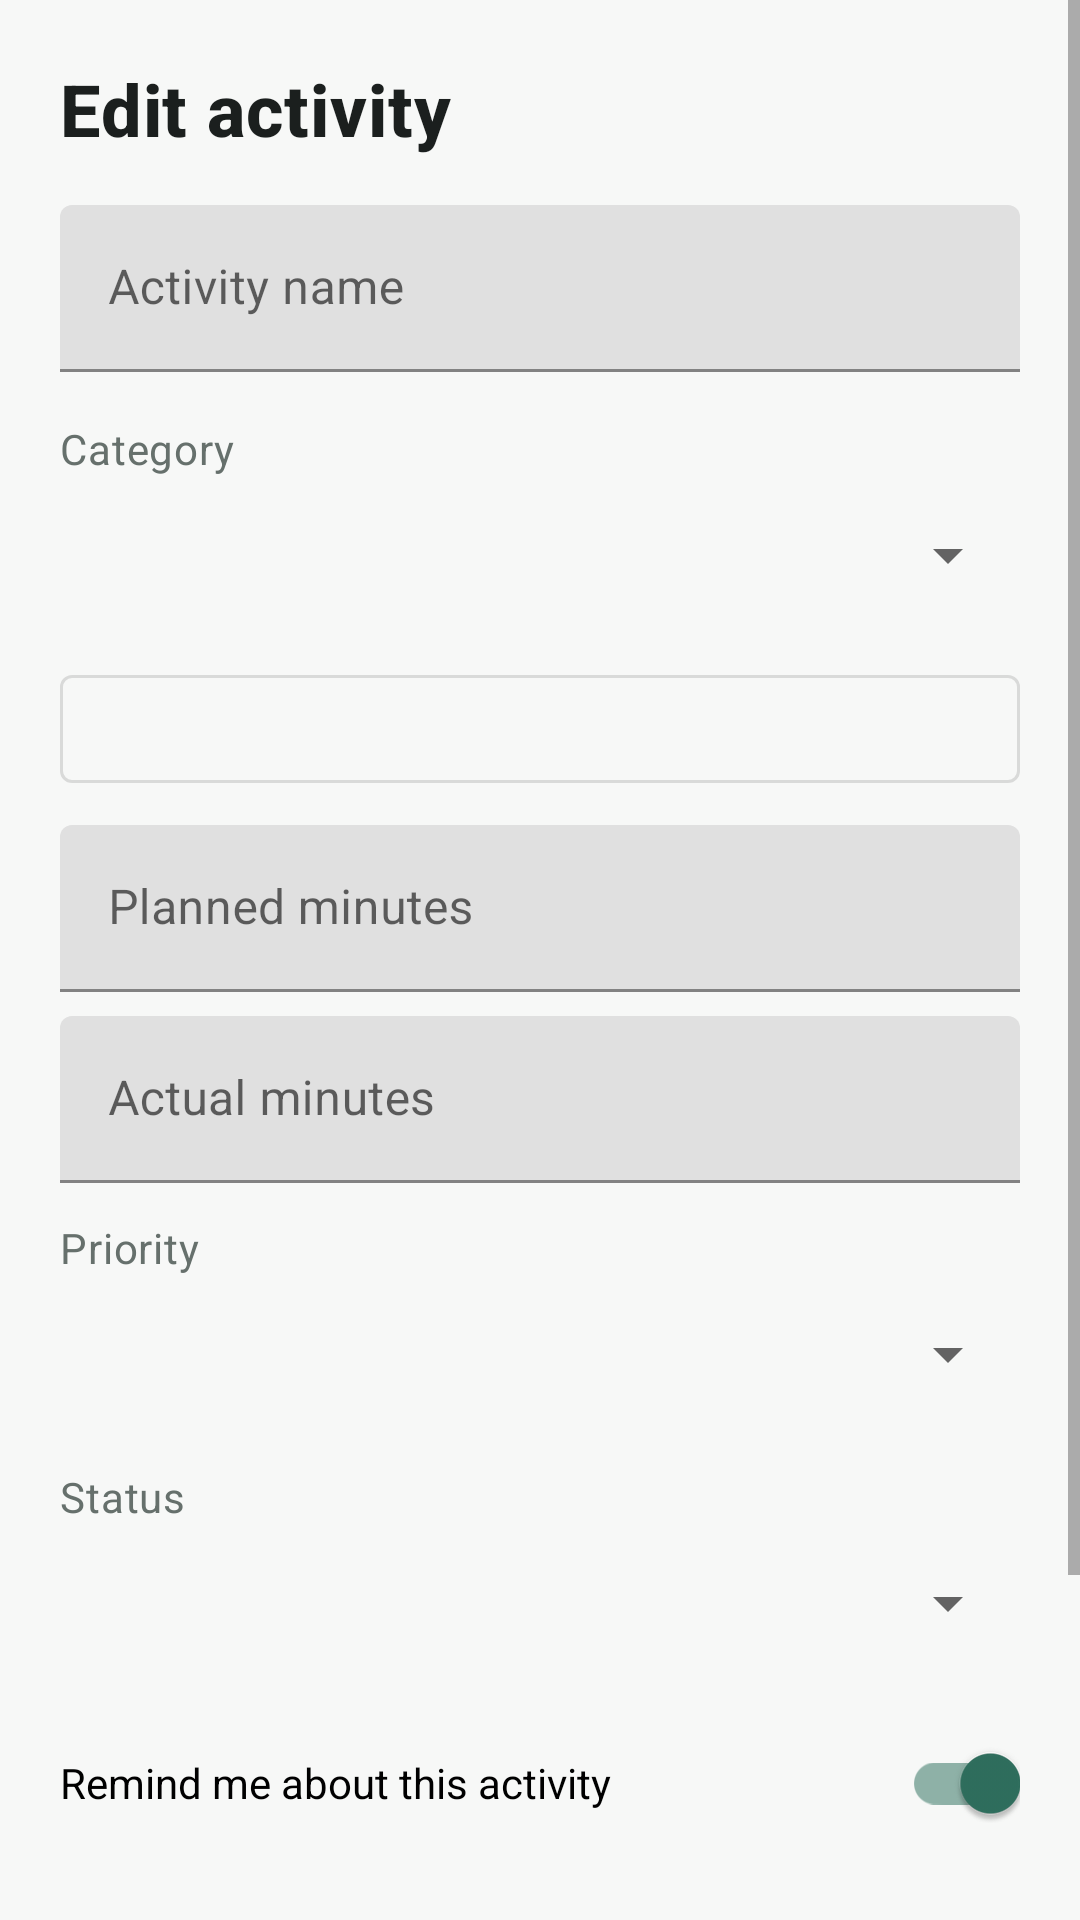

Write the Android layout XML for this screen, with the resource values it uses.
<!-- AndroidManifest.xml: application theme Theme.Tracker -->
<!-- res/layout/activity_edit.xml -->
<?xml version="1.0" encoding="utf-8"?>
<ScrollView xmlns:android="http://schemas.android.com/apk/res/android"
    android:layout_width="match_parent"
    android:layout_height="match_parent"
    android:fillViewport="true">

    <LinearLayout
        android:layout_width="match_parent"
        android:layout_height="wrap_content"
        android:orientation="vertical"
        android:padding="20dp">

        <TextView
            style="@style/Tracker.Heading"
            android:layout_width="match_parent"
            android:layout_height="wrap_content"
            android:text="@string/edit_activity_title"
            android:textSize="24sp"
            android:textStyle="bold" />

        <com.google.android.material.textfield.TextInputLayout
            android:layout_width="match_parent"
            android:layout_height="wrap_content"
            android:layout_marginTop="16dp"
            android:hint="@string/activity_name">
            <com.google.android.material.textfield.TextInputEditText
                android:id="@+id/nameInput"
                android:layout_width="match_parent"
                android:layout_height="wrap_content"
                android:inputType="textCapSentences" />
        </com.google.android.material.textfield.TextInputLayout>

        <TextView
            style="@style/Tracker.Muted"
            android:layout_width="wrap_content"
            android:layout_height="wrap_content"
            android:layout_marginTop="16dp"
            android:text="@string/category" />
        <Spinner
            android:id="@+id/categorySpinner"
            android:layout_width="match_parent"
            android:layout_height="52dp" />

        <com.google.android.material.button.MaterialButton
            android:id="@+id/dateButton"
            style="@style/Widget.MaterialComponents.Button.OutlinedButton"
            android:layout_width="match_parent"
            android:layout_height="wrap_content"
            android:layout_marginTop="8dp" />

        <com.google.android.material.textfield.TextInputLayout
            android:layout_width="match_parent"
            android:layout_height="wrap_content"
            android:layout_marginTop="8dp"
            android:hint="@string/planned_minutes">
            <com.google.android.material.textfield.TextInputEditText
                android:id="@+id/plannedInput"
                android:layout_width="match_parent"
                android:layout_height="wrap_content"
                android:inputType="number" />
        </com.google.android.material.textfield.TextInputLayout>

        <com.google.android.material.textfield.TextInputLayout
            android:layout_width="match_parent"
            android:layout_height="wrap_content"
            android:layout_marginTop="8dp"
            android:hint="@string/actual_minutes">
            <com.google.android.material.textfield.TextInputEditText
                android:id="@+id/actualInput"
                android:layout_width="match_parent"
                android:layout_height="wrap_content"
                android:inputType="number" />
        </com.google.android.material.textfield.TextInputLayout>

        <TextView
            style="@style/Tracker.Muted"
            android:layout_width="wrap_content"
            android:layout_height="wrap_content"
            android:layout_marginTop="12dp"
            android:text="@string/priority" />
        <Spinner
            android:id="@+id/prioritySpinner"
            android:layout_width="match_parent"
            android:layout_height="52dp" />

        <TextView
            style="@style/Tracker.Muted"
            android:layout_width="wrap_content"
            android:layout_height="wrap_content"
            android:layout_marginTop="12dp"
            android:text="@string/status" />
        <Spinner
            android:id="@+id/statusSpinner"
            android:layout_width="match_parent"
            android:layout_height="52dp" />

        <com.google.android.material.switchmaterial.SwitchMaterial
            android:id="@+id/activityReminderSwitch"
            android:layout_width="match_parent"
            android:layout_height="wrap_content"
            android:layout_marginTop="10dp"
            android:checked="true"
            android:text="@string/activity_reminder" />

        <TextView
            android:id="@+id/reminderTimeLabel"
            style="@style/Tracker.Muted"
            android:layout_width="match_parent"
            android:layout_height="wrap_content"
            android:layout_marginTop="2dp" />

        <SeekBar
            android:id="@+id/reminderDelaySeekBar"
            android:layout_width="match_parent"
            android:layout_height="wrap_content"
            android:max="719"
            android:progress="59" />

        <TextView
            android:id="@+id/editStatus"
            style="@style/Tracker.Muted"
            android:layout_width="match_parent"
            android:layout_height="wrap_content"
            android:layout_marginTop="12dp" />

        <com.google.android.material.button.MaterialButton
            android:id="@+id/updateButton"
            android:layout_width="match_parent"
            android:layout_height="56dp"
            android:layout_marginTop="16dp"
            android:text="@string/update_activity" />
    </LinearLayout>
</ScrollView>
<!-- resources referenced by this layout -->
<resources>
  <string name="activity_name">Activity name</string>
  <string name="activity_reminder">Remind me about this activity</string>
  <string name="actual_minutes">Actual minutes</string>
  <string name="category">Category</string>
  <string name="edit_activity_title">Edit activity</string>
  <string name="planned_minutes">Planned minutes</string>
  <string name="priority">Priority</string>
  <string name="status">Status</string>
  <string name="update_activity">Update activity</string>
  <style name="Tracker.Heading" parent="TextAppearance.MaterialComponents.Headline6">
          <item name="android:textColor">@color/ink</item>
      </style>
  <style name="Tracker.Muted" parent="TextAppearance.MaterialComponents.Body2">
          <item name="android:textColor">@color/muted</item>
      </style>
  <style name="Theme.Tracker" parent="Theme.MaterialComponents.Light.NoActionBar">
          <item name="colorPrimary">@color/brand</item>
          <item name="colorPrimaryVariant">@color/brand_dark</item>
          <item name="colorOnPrimary">@android:color/white</item>
          <item name="colorSecondary">@color/brand</item>
          <item name="android:windowBackground">@color/surface</item>
          <item name="android:statusBarColor">@color/surface</item>
          <item name="android:windowLightStatusBar">true</item>
          <item name="android:textColorPrimary">@color/ink</item>
      </style>
  <color name="ink">#1B1F1E</color>
  <color name="muted">#66706C</color>
  <color name="brand">#2F6F5E</color>
  <color name="brand_dark">#1E4D40</color>
  <color name="surface">#F7F8F7</color>
</resources>
